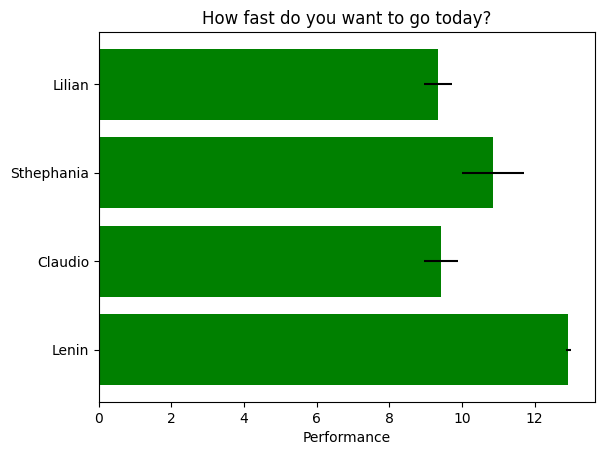

This chart was generated by the following Python code:
# -*- coding: utf-8 -*-
"""
Created on Sat Feb 26 14:51:22 2022

@author: PC HP
"""
import numpy as np
import matplotlib.pyplot as plt
plt.rcdefaults()

fig, ax = plt.subplots()

#Examples data
people = ("Lilian","Sthephania","Claudio","Lenin")
y_pos = np.arange(len(people))
performance = 3 + 10 * np.random.rand(len(people))
error = np.random.rand(len(people))

ax.barh(y_pos,performance,xerr=error,align="center",color="green",ecolor="black")
ax.set_yticks(y_pos)
ax.set_yticklabels(people)
ax.invert_yaxis()#labels read top-to-bottom
ax.set_xlabel('Performance')
ax.set_title("How fast do you want to go today?")

plt.show()